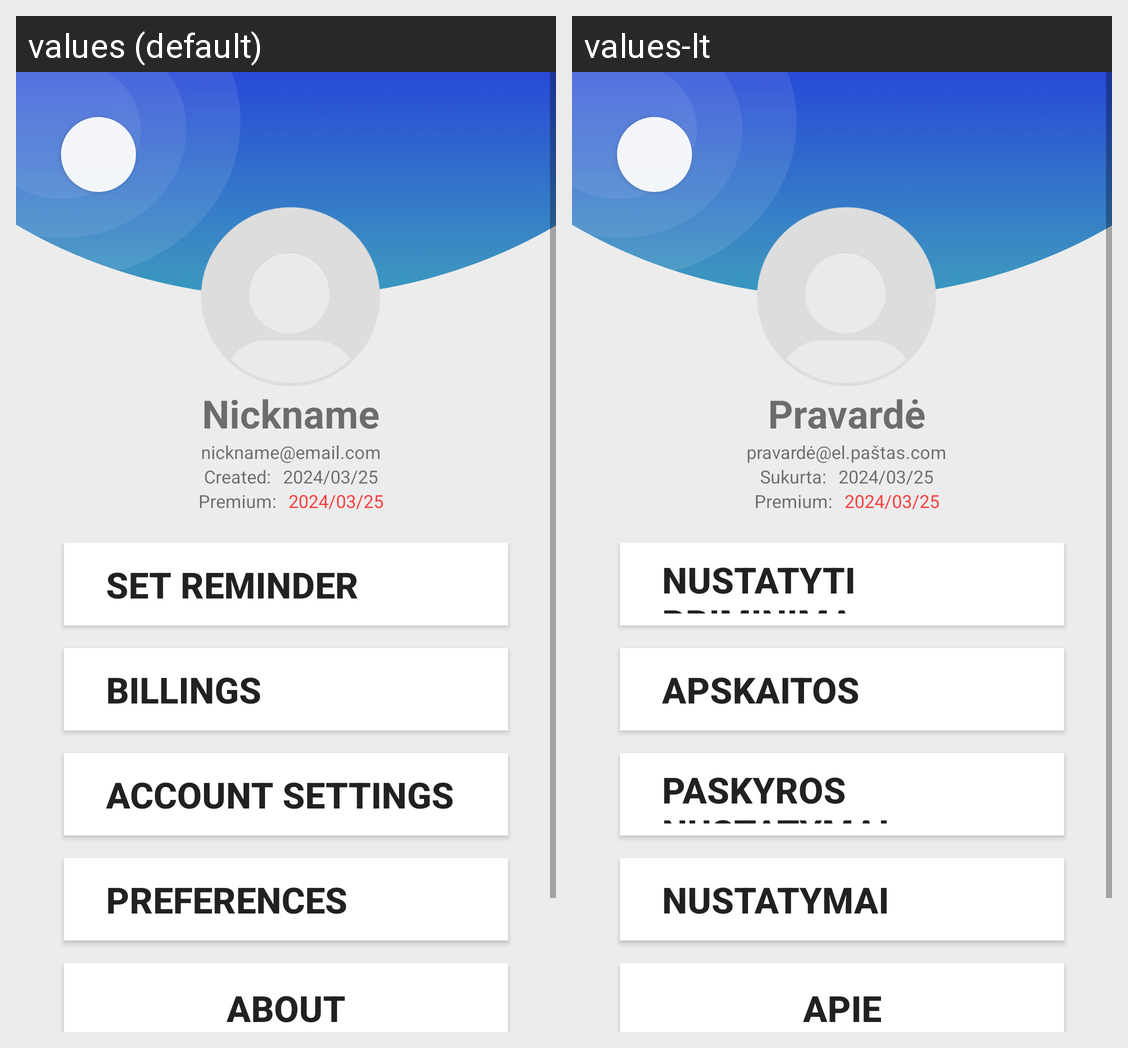

Locale-by-locale string values for the Android screen shown in this grid:
Android screen res/layout/user_profile_layout.xml rendered under 2 locales, left to right: values (default), values-lt. Device: Nexus 5 (rendered at 1080×1920; each locale shown at half size, 540×960, under a caption strip naming it); theme Theme.AppCompat.Light.NoActionBar.
Strings drawn on this screen, with the default value and each locale's value (text and hints the layout hard-codes, and strings that could not be matched under every locale, appear in the picture but are not listed):

string_nickname
  values: Nickname
  values-lt: Pravardė

string_email_example
  values: nickname@email.com
  values-lt: pravardė@el.paštas.com

string_created_label
  values: Created:
  values-lt: Sukurta:

string_date_example
  values: 2024/03/25
  values-lt: 2024/03/25

string_premium_label
  values: Premium:
  values-lt: Premium:

btn_set_reminder
  values: Set Reminder
  values-lt: Nustatyti priminimą

string_billings
  values: BILLINGS
  values-lt: APSKAITOS

string_account_settings
  values: ACCOUNT SETTINGS
  values-lt: PASKYROS NUSTATYMAI

string_account_preferences
  values: PREFERENCES
  values-lt: NUSTATYMAI

string_about
  values: About
  values-lt: Apie
